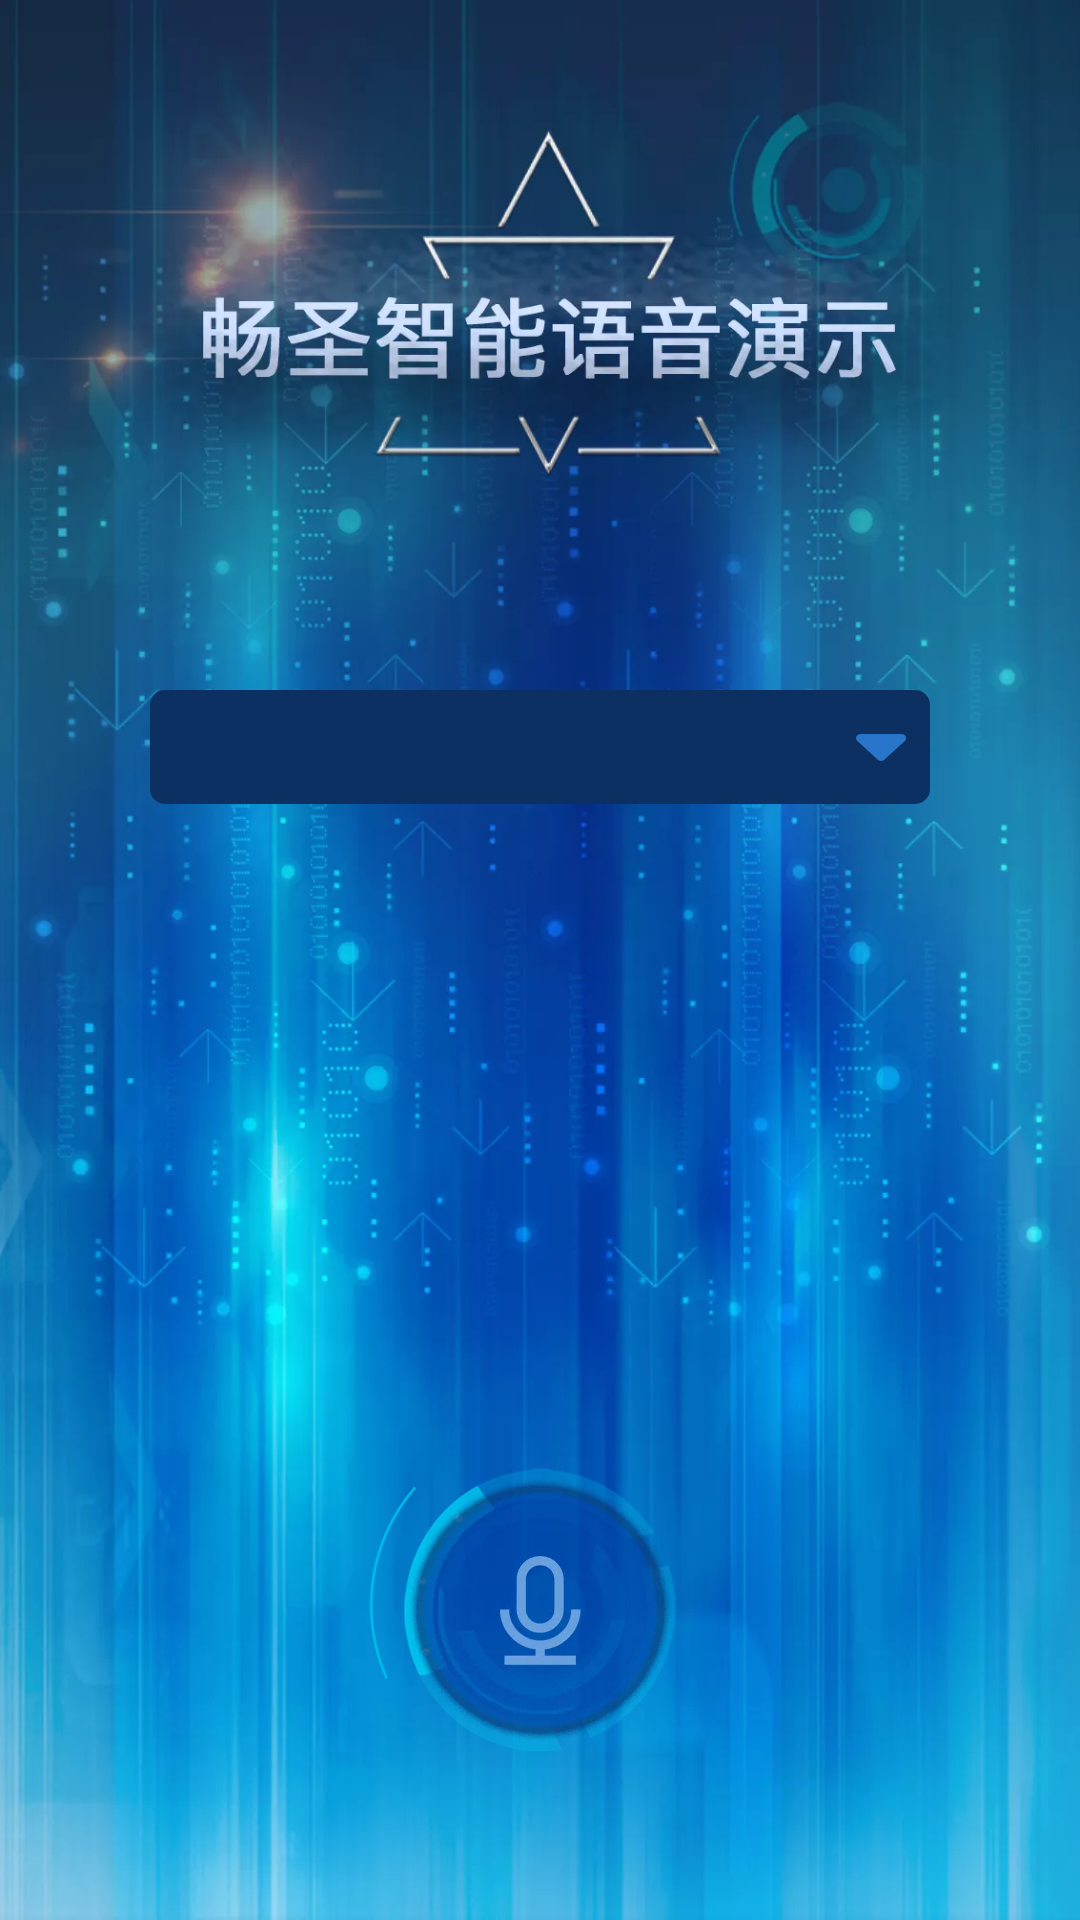

Android layout source for this screen:
<!-- AndroidManifest.xml: application theme AppTheme -->
<!-- res/layout/activity_main.xml -->
<?xml version="1.0" encoding="utf-8"?>
<android.support.constraint.ConstraintLayout xmlns:android="http://schemas.android.com/apk/res/android"
    xmlns:app="http://schemas.android.com/apk/res-auto"
    xmlns:tools="http://schemas.android.com/tools"
    android:layout_width="match_parent"
    android:layout_height="match_parent"
    android:background="@mipmap/bg"
    tools:context="com.iuicity.smartcollection.MainActivity">

    <TextView
        android:id="@+id/tv_service"
        android:layout_width="0dp"
        android:layout_height="38dp"
        android:layout_marginLeft="50dp"
        android:layout_marginRight="50dp"
        android:layout_marginTop="230dp"
        android:background="@drawable/shape_blue_reg"
        android:gravity="center"
        android:textColor="#a5c6ff"
        android:textSize="16sp"
        app:layout_constraintLeft_toLeftOf="parent"
        app:layout_constraintRight_toRightOf="parent"
        app:layout_constraintTop_toTopOf="parent"
        tools:text="保险" />

    <ImageView
        android:id="@+id/iv_down"
        android:layout_width="wrap_content"
        android:layout_height="wrap_content"
        android:layout_marginEnd="8dp"
        android:layout_marginRight="8dp"
        android:src="@mipmap/arrow_down"
        app:layout_constraintBottom_toBottomOf="@+id/tv_service"
        app:layout_constraintRight_toRightOf="@+id/tv_service"
        app:layout_constraintTop_toTopOf="@+id/tv_service" />


    <ImageView
        android:id="@+id/iv_notice"
        android:layout_width="wrap_content"
        android:layout_height="wrap_content"
        android:layout_marginBottom="50dp"
        android:scaleType="centerCrop"
        android:src="@mipmap/voice_normal"
        app:layout_constraintBottom_toBottomOf="parent"
        app:layout_constraintLeft_toLeftOf="parent"
        app:layout_constraintRight_toRightOf="parent" />

</android.support.constraint.ConstraintLayout>
<!-- resources referenced by this layout -->
<resources>
  <!-- drawable shape_blue_reg (drawable) -->
  <?xml version="1.0" encoding="utf-8"?>
  <shape xmlns:android="http://schemas.android.com/apk/res/android"
      android:shape="rectangle">
      <corners android:radius="5dp" />
      <solid android:color="#0d3062" />
  </shape>
  <!-- mipmap arrow_down: webp bitmap (mipmap-hdpi, 284 bytes) -->
  <!-- mipmap bg: webp bitmap (mipmap-hdpi, 29154 bytes) -->
  <!-- mipmap voice_normal: webp bitmap (mipmap-xxhdpi, 27142 bytes) -->
  <style name="AppTheme" parent="android:Theme.Translucent.NoTitleBar.Fullscreen">
          
          <item name="colorPrimary">@color/colorPrimary</item>
          <item name="colorPrimaryDark">@color/colorPrimaryDark</item>
          <item name="colorAccent">@color/colorAccent</item>
      </style>
  <!-- not gathered from this repository: default colours our renderer supplied (Android Studio template values) -->
  <color name="colorPrimary">#FF6200EE</color>
  <color name="colorPrimaryDark">#FF3700B3</color>
  <color name="colorAccent">#FF03DAC5</color>
</resources>
